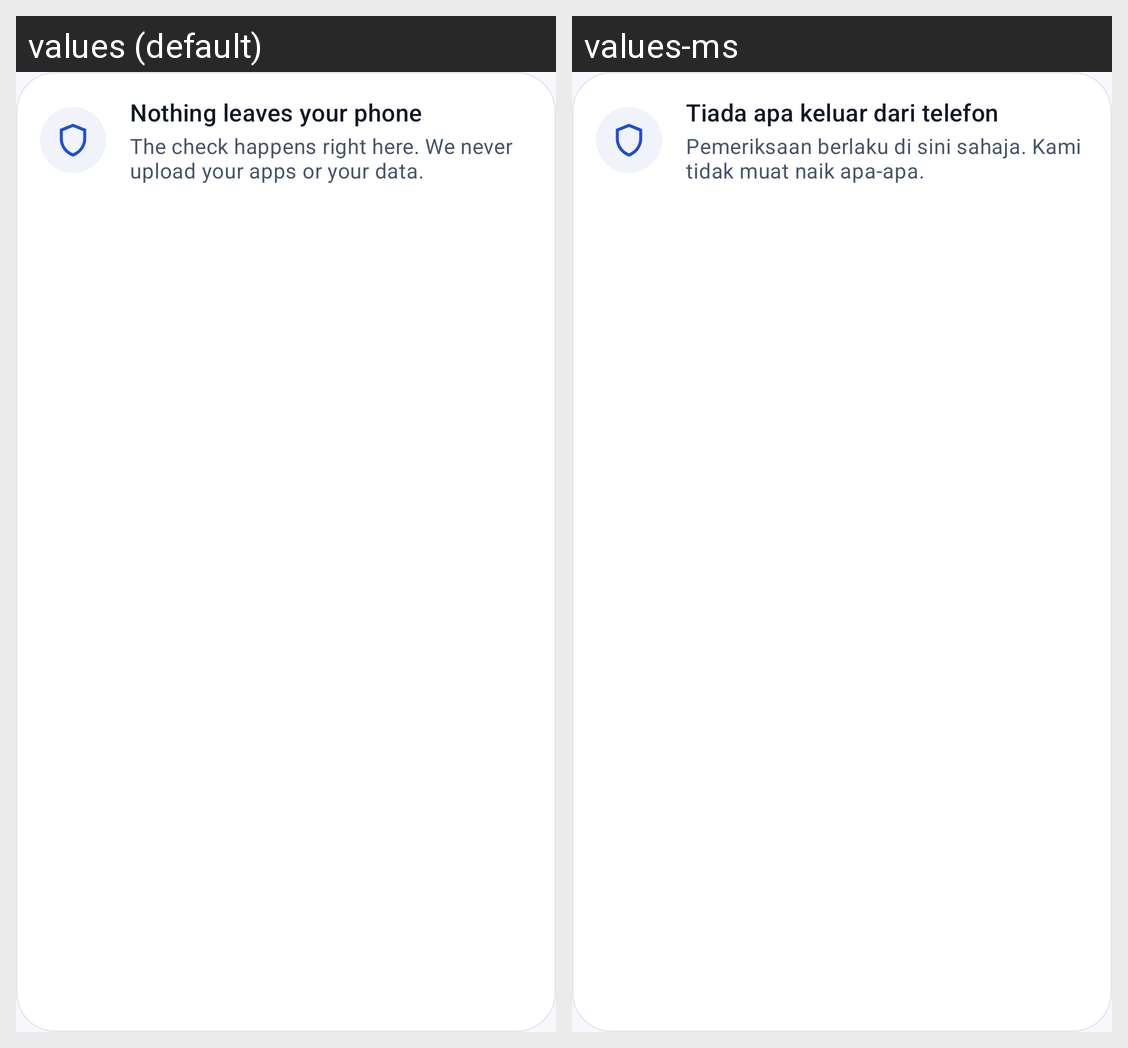

The Android screen above is rendered under two locales of the same app. Produce the string resources it draws, with the default and per-locale values.
Android screen res/layout/view_onboarding_point.xml rendered under 2 locales, left to right: values (default), values-ms. Device: Nexus 5 (rendered at 1080×1920; each locale shown at half size, 540×960, under a caption strip naming it); theme Theme.Apptrap.
Strings drawn on this screen, with the default value and each locale's value (text and hints the layout hard-codes, and strings that could not be matched under every locale, appear in the picture but are not listed):

onb_point_1_title
  values: Nothing leaves your phone
  values-ms: Tiada apa keluar dari telefon

onb_point_1_body
  values: The check happens right here. We never upload your apps or your data.
  values-ms: Pemeriksaan berlaku di sini sahaja. Kami tidak muat naik apa-apa.
